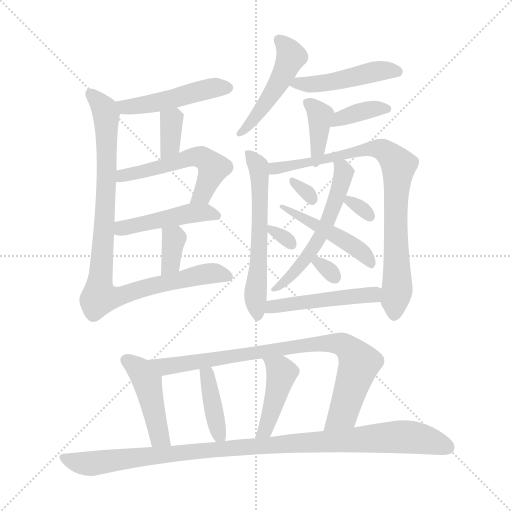
t = 0.00 s
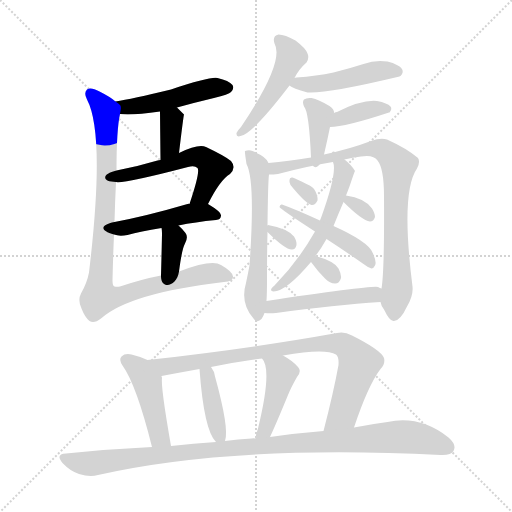
t = 3.17 s
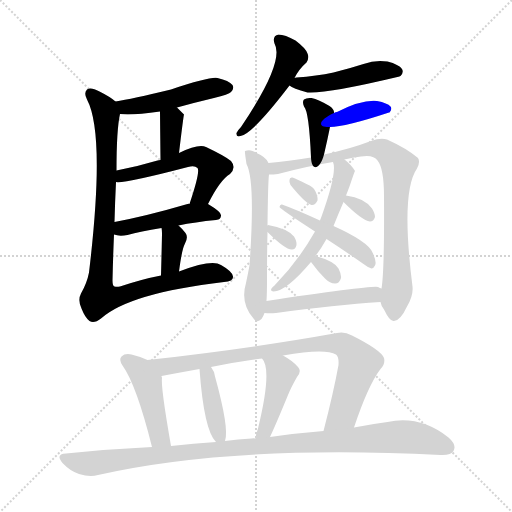
t = 6.35 s
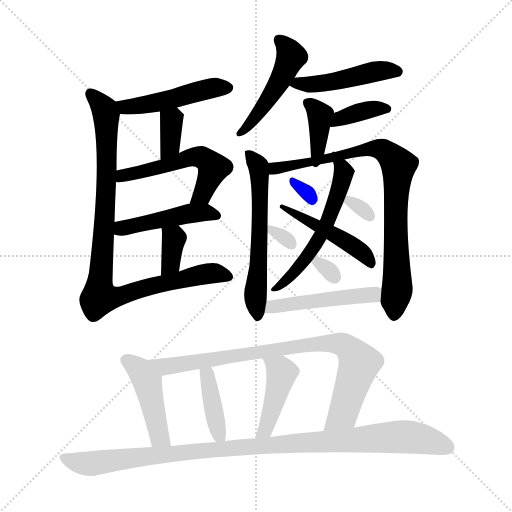
t = 9.52 s
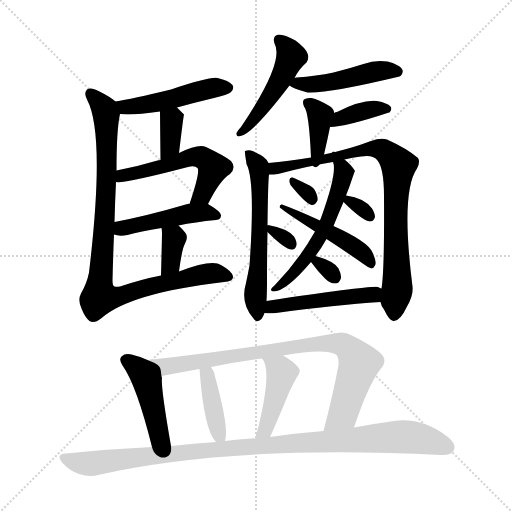
t = 12.70 s
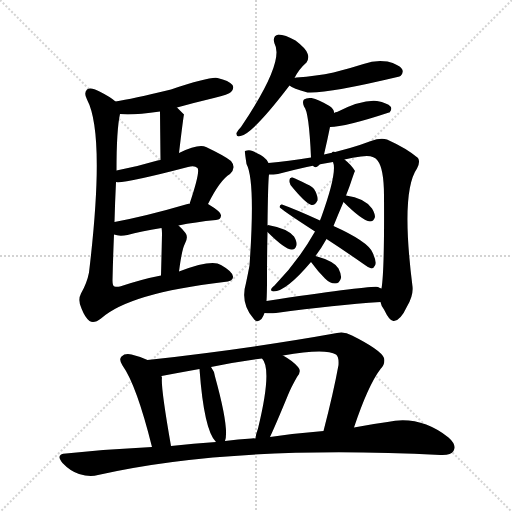
t = 15.87 s

The animated SVG that drew these frames (rendered in a browser with its animation timeline set to each time). Animation: 24 CSS @keyframes rules; one cycle of 15.87 s.

<svg version="1.1" viewBox="0 0 1024 1024" xmlns="http://www.w3.org/2000/svg">
  <g stroke="lightgray" stroke-dasharray="1,1" stroke-width="1" transform="scale(4, 4)">
    <line x1="0" y1="0" x2="256" y2="256"></line>
    <line x1="256" y1="0" x2="0" y2="256"></line>
    <line x1="128" y1="0" x2="128" y2="256"></line>
    <line x1="0" y1="128" x2="256" y2="128"></line>
  </g>
<g transform="scale(1, -1) translate(0, -900)">
   <style type="text/css">
    @keyframes keyframes0 {
      from {
       stroke: blue;
       stroke-dashoffset: 481;
       stroke-width: 128;
       }
       61% {
       animation-timing-function: step-end;
       stroke: blue;
       stroke-dashoffset: 0;
       stroke-width: 128;
       }
       to {
       stroke: black;
       stroke-width: 1024;
       }
       }
       #make-me-a-hanzi-animation-0 {
         animation: keyframes0 0.641439s both;
         animation-delay: 0.000000s;
         animation-timing-function: linear;
       }
    @keyframes keyframes1 {
      from {
       stroke: blue;
       stroke-dashoffset: 354;
       stroke-width: 128;
       }
       54% {
       animation-timing-function: step-end;
       stroke: blue;
       stroke-dashoffset: 0;
       stroke-width: 128;
       }
       to {
       stroke: black;
       stroke-width: 1024;
       }
       }
       #make-me-a-hanzi-animation-1 {
         animation: keyframes1 0.538086s both;
         animation-delay: 0.641439s;
         animation-timing-function: linear;
       }
    @keyframes keyframes2 {
      from {
       stroke: blue;
       stroke-dashoffset: 540;
       stroke-width: 128;
       }
       64% {
       animation-timing-function: step-end;
       stroke: blue;
       stroke-dashoffset: 0;
       stroke-width: 128;
       }
       to {
       stroke: black;
       stroke-width: 1024;
       }
       }
       #make-me-a-hanzi-animation-2 {
         animation: keyframes2 0.689453s both;
         animation-delay: 1.179525s;
         animation-timing-function: linear;
       }
    @keyframes keyframes3 {
      from {
       stroke: blue;
       stroke-dashoffset: 460;
       stroke-width: 128;
       }
       60% {
       animation-timing-function: step-end;
       stroke: blue;
       stroke-dashoffset: 0;
       stroke-width: 128;
       }
       to {
       stroke: black;
       stroke-width: 1024;
       }
       }
       #make-me-a-hanzi-animation-3 {
         animation: keyframes3 0.624349s both;
         animation-delay: 1.868978s;
         animation-timing-function: linear;
       }
    @keyframes keyframes4 {
      from {
       stroke: blue;
       stroke-dashoffset: 352;
       stroke-width: 128;
       }
       53% {
       animation-timing-function: step-end;
       stroke: blue;
       stroke-dashoffset: 0;
       stroke-width: 128;
       }
       to {
       stroke: black;
       stroke-width: 1024;
       }
       }
       #make-me-a-hanzi-animation-4 {
         animation: keyframes4 0.536458s both;
         animation-delay: 2.493327s;
         animation-timing-function: linear;
       }
    @keyframes keyframes5 {
      from {
       stroke: blue;
       stroke-dashoffset: 938;
       stroke-width: 128;
       }
       75% {
       animation-timing-function: step-end;
       stroke: blue;
       stroke-dashoffset: 0;
       stroke-width: 128;
       }
       to {
       stroke: black;
       stroke-width: 1024;
       }
       }
       #make-me-a-hanzi-animation-5 {
         animation: keyframes5 1.013346s both;
         animation-delay: 3.029785s;
         animation-timing-function: linear;
       }
    @keyframes keyframes6 {
      from {
       stroke: blue;
       stroke-dashoffset: 479;
       stroke-width: 128;
       }
       61% {
       animation-timing-function: step-end;
       stroke: blue;
       stroke-dashoffset: 0;
       stroke-width: 128;
       }
       to {
       stroke: black;
       stroke-width: 1024;
       }
       }
       #make-me-a-hanzi-animation-6 {
         animation: keyframes6 0.639811s both;
         animation-delay: 4.043132s;
         animation-timing-function: linear;
       }
    @keyframes keyframes7 {
      from {
       stroke: blue;
       stroke-dashoffset: 470;
       stroke-width: 128;
       }
       60% {
       animation-timing-function: step-end;
       stroke: blue;
       stroke-dashoffset: 0;
       stroke-width: 128;
       }
       to {
       stroke: black;
       stroke-width: 1024;
       }
       }
       #make-me-a-hanzi-animation-7 {
         animation: keyframes7 0.632487s both;
         animation-delay: 4.682943s;
         animation-timing-function: linear;
       }
    @keyframes keyframes8 {
      from {
       stroke: blue;
       stroke-dashoffset: 367;
       stroke-width: 128;
       }
       54% {
       animation-timing-function: step-end;
       stroke: blue;
       stroke-dashoffset: 0;
       stroke-width: 128;
       }
       to {
       stroke: black;
       stroke-width: 1024;
       }
       }
       #make-me-a-hanzi-animation-8 {
         animation: keyframes8 0.548665s both;
         animation-delay: 5.315430s;
         animation-timing-function: linear;
       }
    @keyframes keyframes9 {
      from {
       stroke: blue;
       stroke-dashoffset: 376;
       stroke-width: 128;
       }
       55% {
       animation-timing-function: step-end;
       stroke: blue;
       stroke-dashoffset: 0;
       stroke-width: 128;
       }
       to {
       stroke: black;
       stroke-width: 1024;
       }
       }
       #make-me-a-hanzi-animation-9 {
         animation: keyframes9 0.555990s both;
         animation-delay: 5.864095s;
         animation-timing-function: linear;
       }
    @keyframes keyframes10 {
      from {
       stroke: blue;
       stroke-dashoffset: 591;
       stroke-width: 128;
       }
       66% {
       animation-timing-function: step-end;
       stroke: blue;
       stroke-dashoffset: 0;
       stroke-width: 128;
       }
       to {
       stroke: black;
       stroke-width: 1024;
       }
       }
       #make-me-a-hanzi-animation-10 {
         animation: keyframes10 0.730957s both;
         animation-delay: 6.420085s;
         animation-timing-function: linear;
       }
    @keyframes keyframes11 {
      from {
       stroke: blue;
       stroke-dashoffset: 830;
       stroke-width: 128;
       }
       73% {
       animation-timing-function: step-end;
       stroke: blue;
       stroke-dashoffset: 0;
       stroke-width: 128;
       }
       to {
       stroke: black;
       stroke-width: 1024;
       }
       }
       #make-me-a-hanzi-animation-11 {
         animation: keyframes11 0.925456s both;
         animation-delay: 7.151042s;
         animation-timing-function: linear;
       }
    @keyframes keyframes12 {
      from {
       stroke: blue;
       stroke-dashoffset: 559;
       stroke-width: 128;
       }
       65% {
       animation-timing-function: step-end;
       stroke: blue;
       stroke-dashoffset: 0;
       stroke-width: 128;
       }
       to {
       stroke: black;
       stroke-width: 1024;
       }
       }
       #make-me-a-hanzi-animation-12 {
         animation: keyframes12 0.704915s both;
         animation-delay: 8.076497s;
         animation-timing-function: linear;
       }
    @keyframes keyframes13 {
      from {
       stroke: blue;
       stroke-dashoffset: 472;
       stroke-width: 128;
       }
       61% {
       animation-timing-function: step-end;
       stroke: blue;
       stroke-dashoffset: 0;
       stroke-width: 128;
       }
       to {
       stroke: black;
       stroke-width: 1024;
       }
       }
       #make-me-a-hanzi-animation-13 {
         animation: keyframes13 0.634115s both;
         animation-delay: 8.781413s;
         animation-timing-function: linear;
       }
    @keyframes keyframes14 {
      from {
       stroke: blue;
       stroke-dashoffset: 307;
       stroke-width: 128;
       }
       50% {
       animation-timing-function: step-end;
       stroke: blue;
       stroke-dashoffset: 0;
       stroke-width: 128;
       }
       to {
       stroke: black;
       stroke-width: 1024;
       }
       }
       #make-me-a-hanzi-animation-14 {
         animation: keyframes14 0.499837s both;
         animation-delay: 9.415527s;
         animation-timing-function: linear;
       }
    @keyframes keyframes15 {
      from {
       stroke: blue;
       stroke-dashoffset: 306;
       stroke-width: 128;
       }
       50% {
       animation-timing-function: step-end;
       stroke: blue;
       stroke-dashoffset: 0;
       stroke-width: 128;
       }
       to {
       stroke: black;
       stroke-width: 1024;
       }
       }
       #make-me-a-hanzi-animation-15 {
         animation: keyframes15 0.499023s both;
         animation-delay: 9.915365s;
         animation-timing-function: linear;
       }
    @keyframes keyframes16 {
      from {
       stroke: blue;
       stroke-dashoffset: 307;
       stroke-width: 128;
       }
       50% {
       animation-timing-function: step-end;
       stroke: blue;
       stroke-dashoffset: 0;
       stroke-width: 128;
       }
       to {
       stroke: black;
       stroke-width: 1024;
       }
       }
       #make-me-a-hanzi-animation-16 {
         animation: keyframes16 0.499837s both;
         animation-delay: 10.414388s;
         animation-timing-function: linear;
       }
    @keyframes keyframes17 {
      from {
       stroke: blue;
       stroke-dashoffset: 304;
       stroke-width: 128;
       }
       50% {
       animation-timing-function: step-end;
       stroke: blue;
       stroke-dashoffset: 0;
       stroke-width: 128;
       }
       to {
       stroke: black;
       stroke-width: 1024;
       }
       }
       #make-me-a-hanzi-animation-17 {
         animation: keyframes17 0.497396s both;
         animation-delay: 10.914225s;
         animation-timing-function: linear;
       }
    @keyframes keyframes18 {
      from {
       stroke: blue;
       stroke-dashoffset: 484;
       stroke-width: 128;
       }
       61% {
       animation-timing-function: step-end;
       stroke: blue;
       stroke-dashoffset: 0;
       stroke-width: 128;
       }
       to {
       stroke: black;
       stroke-width: 1024;
       }
       }
       #make-me-a-hanzi-animation-18 {
         animation: keyframes18 0.643880s both;
         animation-delay: 11.411621s;
         animation-timing-function: linear;
       }
    @keyframes keyframes19 {
      from {
       stroke: blue;
       stroke-dashoffset: 447;
       stroke-width: 128;
       }
       59% {
       animation-timing-function: step-end;
       stroke: blue;
       stroke-dashoffset: 0;
       stroke-width: 128;
       }
       to {
       stroke: black;
       stroke-width: 1024;
       }
       }
       #make-me-a-hanzi-animation-19 {
         animation: keyframes19 0.613770s both;
         animation-delay: 12.055501s;
         animation-timing-function: linear;
       }
    @keyframes keyframes20 {
      from {
       stroke: blue;
       stroke-dashoffset: 842;
       stroke-width: 128;
       }
       73% {
       animation-timing-function: step-end;
       stroke: blue;
       stroke-dashoffset: 0;
       stroke-width: 128;
       }
       to {
       stroke: black;
       stroke-width: 1024;
       }
       }
       #make-me-a-hanzi-animation-20 {
         animation: keyframes20 0.935221s both;
         animation-delay: 12.669271s;
         animation-timing-function: linear;
       }
    @keyframes keyframes21 {
      from {
       stroke: blue;
       stroke-dashoffset: 396;
       stroke-width: 128;
       }
       56% {
       animation-timing-function: step-end;
       stroke: blue;
       stroke-dashoffset: 0;
       stroke-width: 128;
       }
       to {
       stroke: black;
       stroke-width: 1024;
       }
       }
       #make-me-a-hanzi-animation-21 {
         animation: keyframes21 0.572266s both;
         animation-delay: 13.604492s;
         animation-timing-function: linear;
       }
    @keyframes keyframes22 {
      from {
       stroke: blue;
       stroke-dashoffset: 436;
       stroke-width: 128;
       }
       59% {
       animation-timing-function: step-end;
       stroke: blue;
       stroke-dashoffset: 0;
       stroke-width: 128;
       }
       to {
       stroke: black;
       stroke-width: 1024;
       }
       }
       #make-me-a-hanzi-animation-22 {
         animation: keyframes22 0.604818s both;
         animation-delay: 14.176758s;
         animation-timing-function: linear;
       }
    @keyframes keyframes23 {
      from {
       stroke: blue;
       stroke-dashoffset: 1029;
       stroke-width: 128;
       }
       77% {
       animation-timing-function: step-end;
       stroke: blue;
       stroke-dashoffset: 0;
       stroke-width: 128;
       }
       to {
       stroke: black;
       stroke-width: 1024;
       }
       }
       #make-me-a-hanzi-animation-23 {
         animation: keyframes23 1.087402s both;
         animation-delay: 14.781576s;
         animation-timing-function: linear;
       }
</style>
<path d="M 354.0 685.0 Q 390.0 695.0 428.0 704.0 Q 458.0 711.0 462.0 716.0 Q 469.0 723.0 465.0 730.0 Q 458.0 739.0 435.0 744.0 Q 420.0 747.0 342.0 721.0 Q 263.0 702.0 231.0 697.0 C 201.0 692.0 210.0 674.0 240.0 672.0 Q 264.0 669.0 320.0 677.0 L 354.0 685.0 Z" fill="lightgray"></path> 
<path d="M 358.0 594.0 Q 367.0 669.0 368.0 671.0 L 354.0 685.0 C 333.0 706.0 320.0 707.0 320.0 677.0 Q 320.0 676.0 321.0 580.0 C 321.0 550.0 354.0 564.0 358.0 594.0 Z" fill="lightgray"></path> 
<path d="M 416.0 492.0 Q 440.0 540.0 460.0 552.0 Q 473.0 565.0 462.0 578.0 Q 450.0 588.0 412.0 606.0 Q 397.0 613.0 358.0 594.0 L 321.0 580.0 Q 317.0 580.0 315.0 579.0 Q 275.0 567.0 233.0 559.0 C 204.0 553.0 202.0 536.0 232.0 536.0 Q 250.0 533.0 376.0 566.0 Q 389.0 570.0 395.0 564.0 Q 401.0 557.0 379.0 492.0 C 370.0 464.0 402.0 465.0 416.0 492.0 Z" fill="lightgray"></path> 
<path d="M 357.0 449.0 Q 390.0 456.0 432.0 460.0 Q 442.0 461.0 442.0 469.0 Q 443.0 476.0 416.0 492.0 C 410.0 496.0 409.0 496.0 379.0 492.0 Q 378.0 493.0 375.0 492.0 Q 293.0 468.0 229.0 456.0 C 200.0 450.0 199.0 439.0 228.0 431.0 Q 238.0 427.0 255.0 430.0 Q 280.0 437.0 323.0 444.0 L 357.0 449.0 Z" fill="lightgray"></path> 
<path d="M 358.0 357.0 Q 364.0 403.0 370.0 413.0 Q 377.0 426.0 371.0 434.0 Q 364.0 443.0 357.0 449.0 C 335.0 469.0 318.0 474.0 323.0 444.0 Q 324.0 440.0 324.0 434.0 Q 324.0 425.0 322.0 349.0 C 321.0 319.0 354.0 327.0 358.0 357.0 Z" fill="lightgray"></path> 
<path d="M 231.0 697.0 Q 221.0 706.0 199.0 717.0 Q 181.0 727.0 174.0 721.0 Q 167.0 714.0 174.0 701.0 Q 211.0 631.0 178.0 355.0 Q 174.0 334.0 162.0 313.0 Q 155.0 300.0 163.0 283.0 Q 170.0 265.0 179.0 258.0 Q 188.0 252.0 202.0 263.0 Q 259.0 314.0 448.0 336.0 Q 467.0 337.0 466.0 347.0 Q 465.0 357.0 442.0 370.0 Q 424.0 382.0 358.0 357.0 L 322.0 349.0 Q 285.0 342.0 240.0 327.0 Q 233.0 326.0 229.0 327.0 Q 225.0 328.0 225.0 339.0 Q 226.0 384.0 228.0 431.0 L 229.0 456.0 Q 230.0 496.0 232.0 536.0 L 233.0 559.0 Q 233.0 641.0 240.0 672.0 C 243.0 689.0 243.0 689.0 231.0 697.0 Z" fill="lightgray"></path> 
<path d="M 589.0 744.0 Q 598.0 762.0 613.0 775.0 Q 619.0 784.0 615.0 793.0 Q 612.0 803.0 591.0 819.0 Q 570.0 831.0 557.0 831.0 Q 544.0 828.0 549.0 813.0 Q 570.0 777.0 482.0 646.0 Q 475.0 639.0 473.0 634.0 Q 472.0 625.0 481.0 628.0 Q 505.0 632.0 579.0 729.0 L 589.0 744.0 Z" fill="lightgray"></path> 
<path d="M 579.0 729.0 Q 585.0 723.0 615.0 715.0 Q 652.0 712.0 799.0 747.0 Q 799.0 748.0 801.0 748.0 Q 808.0 755.0 804.0 762.0 Q 798.0 771.0 775.0 777.0 Q 751.0 781.0 727.0 772.0 Q 699.0 763.0 667.0 755.0 Q 633.0 748.0 593.0 745.0 Q 590.0 745.0 589.0 744.0 C 563.0 739.0 563.0 739.0 579.0 729.0 Z" fill="lightgray"></path> 
<path d="M 648.0 591.0 Q 655.0 621.0 660.0 646.0 L 668.0 674.0 Q 669.0 681.0 659.0 688.0 Q 637.0 701.0 623.0 704.0 Q 613.0 705.0 608.0 701.0 Q 604.0 697.0 608.0 687.0 Q 618.0 677.0 622.0 585.0 C 623.0 555.0 641.0 562.0 648.0 591.0 Z" fill="lightgray"></path> 
<path d="M 660.0 646.0 Q 690.0 646.0 778.0 675.0 L 779.0 675.0 Q 785.0 682.0 781.0 687.0 Q 775.0 694.0 754.0 698.0 Q 724.0 701.0 674.0 676.0 Q 671.0 676.0 668.0 674.0 C 641.0 662.0 630.0 645.0 660.0 646.0 Z" fill="lightgray"></path> 
<path d="M 537.0 574.0 Q 534.0 586.0 505.0 598.0 Q 498.0 601.0 490.0 598.0 Q 489.0 598.0 493.0 572.0 Q 511.0 539.0 499.0 369.0 Q 496.0 353.0 492.0 334.0 Q 480.0 294.0 507.0 263.0 Q 514.0 253.0 523.0 262.0 Q 527.0 268.0 529.0 274.0 L 533.0 298.0 Q 534.0 314.0 534.0 339.0 Q 534.0 394.0 535.0 436.0 L 535.0 449.0 Q 536.0 537.0 538.0 551.0 L 537.0 574.0 Z" fill="lightgray"></path> 
<path d="M 761.0 296.0 Q 762.0 289.0 768.0 281.0 Q 780.0 256.0 788.0 258.0 Q 801.0 259.0 814.0 287.0 Q 827.0 309.0 825.0 327.0 Q 801.0 516.0 834.0 563.0 Q 841.0 576.0 836.0 584.0 Q 814.0 603.0 774.0 621.0 Q 761.0 625.0 742.0 618.0 Q 700.0 602.0 648.0 591.0 L 622.0 585.0 Q 576.0 578.0 537.0 574.0 C 507.0 571.0 508.0 549.0 538.0 551.0 Q 547.0 551.0 556.0 552.0 Q 616.0 568.0 666.0 576.0 L 689.0 581.0 Q 705.0 585.0 722.0 587.0 Q 747.0 591.0 755.0 579.0 Q 768.0 563.0 768.0 508.0 Q 769.0 358.0 763.0 323.0 L 761.0 296.0 Z" fill="lightgray"></path> 
<path d="M 666.0 576.0 Q 675.0 555.0 642.0 464.0 Q 641.0 463.0 640.0 459.0 L 630.0 437.0 Q 596.0 377.0 549.0 329.0 Q 545.0 326.0 543.0 323.0 Q 540.0 317.0 547.0 317.0 Q 572.0 317.0 622.0 376.0 L 631.0 388.0 Q 643.0 404.0 653.0 422.0 L 667.0 448.0 Q 677.0 473.0 687.0 496.0 L 692.0 509.0 Q 696.0 519.0 700.0 530.0 Q 709.0 557.0 710.0 558.0 Q 703.0 570.0 689.0 581.0 C 666.0 601.0 660.0 605.0 666.0 576.0 Z" fill="lightgray"></path> 
<path d="M 640.0 459.0 Q 592.0 481.0 564.0 491.0 Q 560.0 492.0 559.0 486.0 Q 559.0 483.0 630.0 437.0 L 653.0 422.0 Q 687.0 400.0 727.0 372.0 Q 736.0 365.0 743.0 363.0 Q 747.0 363.0 750.0 369.0 Q 754.0 376.0 745.0 395.0 Q 736.0 417.0 667.0 448.0 L 640.0 459.0 Z" fill="lightgray"></path> 
<path d="M 581.0 530.0 Q 611.0 493.0 623.0 490.0 Q 630.0 489.0 635.0 499.0 Q 636.0 506.0 631.0 517.0 Q 627.0 527.0 613.0 532.0 Q 594.0 542.0 585.0 545.0 Q 579.0 546.0 579.0 540.0 Q 578.0 536.0 581.0 530.0 Z" fill="lightgray"></path> 
<path d="M 535.0 436.0 Q 571.0 400.0 584.0 401.0 Q 591.0 401.0 593.0 410.0 Q 594.0 417.0 588.0 427.0 Q 575.0 443.0 536.0 450.0 Q 533.0 450.0 535.0 449.0 C 530.0 441.0 530.0 441.0 535.0 436.0 Z" fill="lightgray"></path> 
<path d="M 687.0 496.0 Q 724.0 459.0 740.0 457.0 Q 747.0 457.0 750.0 466.0 Q 750.0 473.0 744.0 483.0 Q 729.0 504.0 692.0 509.0 C 671.0 512.0 671.0 512.0 687.0 496.0 Z" fill="lightgray"></path> 
<path d="M 622.0 376.0 Q 635.0 358.0 650.0 343.0 Q 660.0 333.0 670.0 333.0 Q 679.0 333.0 682.0 344.0 Q 683.0 351.0 677.0 363.0 Q 668.0 378.0 631.0 388.0 C 609.0 394.0 609.0 394.0 622.0 376.0 Z" fill="lightgray"></path> 
<path d="M 529.0 274.0 Q 539.0 273.0 552.0 274.0 Q 670.0 290.0 761.0 296.0 C 791.0 298.0 791.0 311.0 763.0 323.0 Q 760.0 324.0 756.0 326.0 Q 741.0 329.0 533.0 298.0 C 503.0 294.0 499.0 276.0 529.0 274.0 Z" fill="lightgray"></path> 
<path d="M 295.0 180.0 Q 280.0 187.0 263.0 191.0 Q 250.0 194.0 243.0 187.0 Q 237.0 181.0 245.0 169.0 Q 273.0 130.0 304.0 6.0 C 311.0 -23.0 347.0 -22.0 342.0 8.0 Q 321.0 128.0 324.0 145.0 Q 323.0 146.0 323.0 148.0 C 321.0 169.0 321.0 169.0 295.0 180.0 Z" fill="lightgray"></path> 
<path d="M 708.0 45.0 Q 736.0 129.0 761.0 162.0 Q 771.0 172.0 768.0 184.0 Q 762.0 200.0 704.0 229.0 Q 688.0 238.0 674.0 234.0 Q 502.0 203.0 295.0 180.0 C 265.0 177.0 294.0 142.0 323.0 148.0 Q 360.0 155.0 399.0 162.0 L 422.0 166.0 Q 471.0 176.0 524.0 183.0 L 566.0 189.0 Q 650.0 204.0 672.0 191.0 Q 678.0 187.0 677.0 170.0 Q 667.0 115.0 647.0 38.0 C 640.0 9.0 698.0 17.0 708.0 45.0 Z" fill="lightgray"></path> 
<path d="M 450.0 18.0 Q 459.0 42.0 430.0 147.0 Q 429.0 157.0 422.0 166.0 C 405.0 191.0 397.0 192.0 399.0 162.0 Q 408.0 39.0 432.0 16.0 C 445.0 1.0 445.0 1.0 450.0 18.0 Z" fill="lightgray"></path> 
<path d="M 540.0 26.0 Q 553.0 54.0 576.0 110.0 Q 582.0 125.0 594.0 146.0 Q 604.0 158.0 596.0 166.0 Q 586.0 178.0 566.0 189.0 C 540.0 204.0 507.0 207.0 524.0 183.0 Q 545.0 162.0 516.0 43.0 Q 512.0 33.0 511.0 23.0 C 507.0 -7.0 527.0 -1.0 540.0 26.0 Z" fill="lightgray"></path> 
<path d="M 304.0 6.0 Q 219.0 2.0 132.0 -7.0 Q 110.0 -8.0 125.0 -26.0 Q 140.0 -42.0 158.0 -48.0 Q 180.0 -55.0 196.0 -50.0 Q 466.0 11.0 881.0 -10.0 Q 902.0 -11.0 907.0 -2.0 Q 914.0 10.0 897.0 25.0 Q 840.0 70.0 775.0 56.0 Q 744.0 52.0 708.0 45.0 L 647.0 38.0 Q 596.0 34.0 540.0 26.0 L 511.0 23.0 Q 507.0 24.0 503.0 23.0 Q 476.0 22.0 450.0 18.0 L 432.0 16.0 Q 387.0 13.0 342.0 8.0 L 304.0 6.0 Z" fill="lightgray"></path> 
      <clipPath id="make-me-a-hanzi-clip-0">
      <path d="M 354.0 685.0 Q 390.0 695.0 428.0 704.0 Q 458.0 711.0 462.0 716.0 Q 469.0 723.0 465.0 730.0 Q 458.0 739.0 435.0 744.0 Q 420.0 747.0 342.0 721.0 Q 263.0 702.0 231.0 697.0 C 201.0 692.0 210.0 674.0 240.0 672.0 Q 264.0 669.0 320.0 677.0 L 354.0 685.0 Z" fill="lightgray"></path>
      </clipPath>
      <path clip-path="url(#make-me-a-hanzi-clip-0)" d="M 236.0 692.0 L 250.0 686.0 L 292.0 690.0 L 415.0 722.0 L 455.0 725.0 " fill="none" id="make-me-a-hanzi-animation-0" stroke-dasharray="353 706" stroke-linecap="round"></path>

      <clipPath id="make-me-a-hanzi-clip-1">
      <path d="M 358.0 594.0 Q 367.0 669.0 368.0 671.0 L 354.0 685.0 C 333.0 706.0 320.0 707.0 320.0 677.0 Q 320.0 676.0 321.0 580.0 C 321.0 550.0 354.0 564.0 358.0 594.0 Z" fill="lightgray"></path>
      </clipPath>
      <path clip-path="url(#make-me-a-hanzi-clip-1)" d="M 326.0 676.0 L 343.0 659.0 L 342.0 611.0 L 323.0 593.0 " fill="none" id="make-me-a-hanzi-animation-1" stroke-dasharray="226 452" stroke-linecap="round"></path>

      <clipPath id="make-me-a-hanzi-clip-2">
      <path d="M 416.0 492.0 Q 440.0 540.0 460.0 552.0 Q 473.0 565.0 462.0 578.0 Q 450.0 588.0 412.0 606.0 Q 397.0 613.0 358.0 594.0 L 321.0 580.0 Q 317.0 580.0 315.0 579.0 Q 275.0 567.0 233.0 559.0 C 204.0 553.0 202.0 536.0 232.0 536.0 Q 250.0 533.0 376.0 566.0 Q 389.0 570.0 395.0 564.0 Q 401.0 557.0 379.0 492.0 C 370.0 464.0 402.0 465.0 416.0 492.0 Z" fill="lightgray"></path>
      </clipPath>
      <path clip-path="url(#make-me-a-hanzi-clip-2)" d="M 235.0 542.0 L 361.0 576.0 L 373.0 584.0 L 403.0 585.0 L 426.0 561.0 L 406.0 512.0 L 385.0 503.0 " fill="none" id="make-me-a-hanzi-animation-2" stroke-dasharray="412 824" stroke-linecap="round"></path>

      <clipPath id="make-me-a-hanzi-clip-3">
      <path d="M 357.0 449.0 Q 390.0 456.0 432.0 460.0 Q 442.0 461.0 442.0 469.0 Q 443.0 476.0 416.0 492.0 C 410.0 496.0 409.0 496.0 379.0 492.0 Q 378.0 493.0 375.0 492.0 Q 293.0 468.0 229.0 456.0 C 200.0 450.0 199.0 439.0 228.0 431.0 Q 238.0 427.0 255.0 430.0 Q 280.0 437.0 323.0 444.0 L 357.0 449.0 Z" fill="lightgray"></path>
      </clipPath>
      <path clip-path="url(#make-me-a-hanzi-clip-3)" d="M 235.0 437.0 L 252.0 446.0 L 372.0 472.0 L 416.0 475.0 L 433.0 469.0 " fill="none" id="make-me-a-hanzi-animation-3" stroke-dasharray="332 664" stroke-linecap="round"></path>

      <clipPath id="make-me-a-hanzi-clip-4">
      <path d="M 358.0 357.0 Q 364.0 403.0 370.0 413.0 Q 377.0 426.0 371.0 434.0 Q 364.0 443.0 357.0 449.0 C 335.0 469.0 318.0 474.0 323.0 444.0 Q 324.0 440.0 324.0 434.0 Q 324.0 425.0 322.0 349.0 C 321.0 319.0 354.0 327.0 358.0 357.0 Z" fill="lightgray"></path>
      </clipPath>
      <path clip-path="url(#make-me-a-hanzi-clip-4)" d="M 329.0 440.0 L 348.0 423.0 L 342.0 373.0 L 326.0 361.0 " fill="none" id="make-me-a-hanzi-animation-4" stroke-dasharray="224 448" stroke-linecap="round"></path>

      <clipPath id="make-me-a-hanzi-clip-5">
      <path d="M 231.0 697.0 Q 221.0 706.0 199.0 717.0 Q 181.0 727.0 174.0 721.0 Q 167.0 714.0 174.0 701.0 Q 211.0 631.0 178.0 355.0 Q 174.0 334.0 162.0 313.0 Q 155.0 300.0 163.0 283.0 Q 170.0 265.0 179.0 258.0 Q 188.0 252.0 202.0 263.0 Q 259.0 314.0 448.0 336.0 Q 467.0 337.0 466.0 347.0 Q 465.0 357.0 442.0 370.0 Q 424.0 382.0 358.0 357.0 L 322.0 349.0 Q 285.0 342.0 240.0 327.0 Q 233.0 326.0 229.0 327.0 Q 225.0 328.0 225.0 339.0 Q 226.0 384.0 228.0 431.0 L 229.0 456.0 Q 230.0 496.0 232.0 536.0 L 233.0 559.0 Q 233.0 641.0 240.0 672.0 C 243.0 689.0 243.0 689.0 231.0 697.0 Z" fill="lightgray"></path>
      </clipPath>
      <path clip-path="url(#make-me-a-hanzi-clip-5)" d="M 181.0 713.0 L 205.0 687.0 L 213.0 662.0 L 213.0 530.0 L 199.0 306.0 L 246.0 309.0 L 294.0 326.0 L 408.0 352.0 L 457.0 347.0 " fill="none" id="make-me-a-hanzi-animation-5" stroke-dasharray="810 1620" stroke-linecap="round"></path>

      <clipPath id="make-me-a-hanzi-clip-6">
      <path d="M 589.0 744.0 Q 598.0 762.0 613.0 775.0 Q 619.0 784.0 615.0 793.0 Q 612.0 803.0 591.0 819.0 Q 570.0 831.0 557.0 831.0 Q 544.0 828.0 549.0 813.0 Q 570.0 777.0 482.0 646.0 Q 475.0 639.0 473.0 634.0 Q 472.0 625.0 481.0 628.0 Q 505.0 632.0 579.0 729.0 L 589.0 744.0 Z" fill="lightgray"></path>
      </clipPath>
      <path clip-path="url(#make-me-a-hanzi-clip-6)" d="M 559.0 819.0 L 583.0 787.0 L 557.0 730.0 L 520.0 676.0 L 481.0 637.0 " fill="none" id="make-me-a-hanzi-animation-6" stroke-dasharray="351 702" stroke-linecap="round"></path>

      <clipPath id="make-me-a-hanzi-clip-7">
      <path d="M 579.0 729.0 Q 585.0 723.0 615.0 715.0 Q 652.0 712.0 799.0 747.0 Q 799.0 748.0 801.0 748.0 Q 808.0 755.0 804.0 762.0 Q 798.0 771.0 775.0 777.0 Q 751.0 781.0 727.0 772.0 Q 699.0 763.0 667.0 755.0 Q 633.0 748.0 593.0 745.0 Q 590.0 745.0 589.0 744.0 C 563.0 739.0 563.0 739.0 579.0 729.0 Z" fill="lightgray"></path>
      </clipPath>
      <path clip-path="url(#make-me-a-hanzi-clip-7)" d="M 585.0 731.0 L 644.0 733.0 L 748.0 757.0 L 796.0 757.0 " fill="none" id="make-me-a-hanzi-animation-7" stroke-dasharray="342 684" stroke-linecap="round"></path>

      <clipPath id="make-me-a-hanzi-clip-8">
      <path d="M 648.0 591.0 Q 655.0 621.0 660.0 646.0 L 668.0 674.0 Q 669.0 681.0 659.0 688.0 Q 637.0 701.0 623.0 704.0 Q 613.0 705.0 608.0 701.0 Q 604.0 697.0 608.0 687.0 Q 618.0 677.0 622.0 585.0 C 623.0 555.0 641.0 562.0 648.0 591.0 Z" fill="lightgray"></path>
      </clipPath>
      <path clip-path="url(#make-me-a-hanzi-clip-8)" d="M 617.0 694.0 L 640.0 670.0 L 636.0 604.0 L 626.0 598.0 " fill="none" id="make-me-a-hanzi-animation-8" stroke-dasharray="239 478" stroke-linecap="round"></path>

      <clipPath id="make-me-a-hanzi-clip-9">
      <path d="M 660.0 646.0 Q 690.0 646.0 778.0 675.0 L 779.0 675.0 Q 785.0 682.0 781.0 687.0 Q 775.0 694.0 754.0 698.0 Q 724.0 701.0 674.0 676.0 Q 671.0 676.0 668.0 674.0 C 641.0 662.0 630.0 645.0 660.0 646.0 Z" fill="lightgray"></path>
      </clipPath>
      <path clip-path="url(#make-me-a-hanzi-clip-9)" d="M 664.0 652.0 L 717.0 676.0 L 779.0 681.0 " fill="none" id="make-me-a-hanzi-animation-9" stroke-dasharray="248 496" stroke-linecap="round"></path>

      <clipPath id="make-me-a-hanzi-clip-10">
      <path d="M 537.0 574.0 Q 534.0 586.0 505.0 598.0 Q 498.0 601.0 490.0 598.0 Q 489.0 598.0 493.0 572.0 Q 511.0 539.0 499.0 369.0 Q 496.0 353.0 492.0 334.0 Q 480.0 294.0 507.0 263.0 Q 514.0 253.0 523.0 262.0 Q 527.0 268.0 529.0 274.0 L 533.0 298.0 Q 534.0 314.0 534.0 339.0 Q 534.0 394.0 535.0 436.0 L 535.0 449.0 Q 536.0 537.0 538.0 551.0 L 537.0 574.0 Z" fill="lightgray"></path>
      </clipPath>
      <path clip-path="url(#make-me-a-hanzi-clip-10)" d="M 498.0 595.0 L 519.0 556.0 L 522.0 461.0 L 517.0 450.0 L 511.0 322.0 L 515.0 267.0 " fill="none" id="make-me-a-hanzi-animation-10" stroke-dasharray="463 926" stroke-linecap="round"></path>

      <clipPath id="make-me-a-hanzi-clip-11">
      <path d="M 761.0 296.0 Q 762.0 289.0 768.0 281.0 Q 780.0 256.0 788.0 258.0 Q 801.0 259.0 814.0 287.0 Q 827.0 309.0 825.0 327.0 Q 801.0 516.0 834.0 563.0 Q 841.0 576.0 836.0 584.0 Q 814.0 603.0 774.0 621.0 Q 761.0 625.0 742.0 618.0 Q 700.0 602.0 648.0 591.0 L 622.0 585.0 Q 576.0 578.0 537.0 574.0 C 507.0 571.0 508.0 549.0 538.0 551.0 Q 547.0 551.0 556.0 552.0 Q 616.0 568.0 666.0 576.0 L 689.0 581.0 Q 705.0 585.0 722.0 587.0 Q 747.0 591.0 755.0 579.0 Q 768.0 563.0 768.0 508.0 Q 769.0 358.0 763.0 323.0 L 761.0 296.0 Z" fill="lightgray"></path>
      </clipPath>
      <path clip-path="url(#make-me-a-hanzi-clip-11)" d="M 542.0 557.0 L 741.0 603.0 L 761.0 602.0 L 784.0 586.0 L 797.0 566.0 L 790.0 473.0 L 796.0 336.0 L 788.0 269.0 " fill="none" id="make-me-a-hanzi-animation-11" stroke-dasharray="702 1404" stroke-linecap="round"></path>

      <clipPath id="make-me-a-hanzi-clip-12">
      <path d="M 666.0 576.0 Q 675.0 555.0 642.0 464.0 Q 641.0 463.0 640.0 459.0 L 630.0 437.0 Q 596.0 377.0 549.0 329.0 Q 545.0 326.0 543.0 323.0 Q 540.0 317.0 547.0 317.0 Q 572.0 317.0 622.0 376.0 L 631.0 388.0 Q 643.0 404.0 653.0 422.0 L 667.0 448.0 Q 677.0 473.0 687.0 496.0 L 692.0 509.0 Q 696.0 519.0 700.0 530.0 Q 709.0 557.0 710.0 558.0 Q 703.0 570.0 689.0 581.0 C 666.0 601.0 660.0 605.0 666.0 576.0 Z" fill="lightgray"></path>
      </clipPath>
      <path clip-path="url(#make-me-a-hanzi-clip-12)" d="M 672.0 574.0 L 685.0 563.0 L 687.0 546.0 L 645.0 435.0 L 607.0 374.0 L 568.0 334.0 L 549.0 323.0 " fill="none" id="make-me-a-hanzi-animation-12" stroke-dasharray="431 862" stroke-linecap="round"></path>

      <clipPath id="make-me-a-hanzi-clip-13">
      <path d="M 640.0 459.0 Q 592.0 481.0 564.0 491.0 Q 560.0 492.0 559.0 486.0 Q 559.0 483.0 630.0 437.0 L 653.0 422.0 Q 687.0 400.0 727.0 372.0 Q 736.0 365.0 743.0 363.0 Q 747.0 363.0 750.0 369.0 Q 754.0 376.0 745.0 395.0 Q 736.0 417.0 667.0 448.0 L 640.0 459.0 Z" fill="lightgray"></path>
      </clipPath>
      <path clip-path="url(#make-me-a-hanzi-clip-13)" d="M 563.0 487.0 L 672.0 431.0 L 725.0 395.0 L 742.0 371.0 " fill="none" id="make-me-a-hanzi-animation-13" stroke-dasharray="344 688" stroke-linecap="round"></path>

      <clipPath id="make-me-a-hanzi-clip-14">
      <path d="M 581.0 530.0 Q 611.0 493.0 623.0 490.0 Q 630.0 489.0 635.0 499.0 Q 636.0 506.0 631.0 517.0 Q 627.0 527.0 613.0 532.0 Q 594.0 542.0 585.0 545.0 Q 579.0 546.0 579.0 540.0 Q 578.0 536.0 581.0 530.0 Z" fill="lightgray"></path>
      </clipPath>
      <path clip-path="url(#make-me-a-hanzi-clip-14)" d="M 587.0 536.0 L 624.0 501.0 " fill="none" id="make-me-a-hanzi-animation-14" stroke-dasharray="179 358" stroke-linecap="round"></path>

      <clipPath id="make-me-a-hanzi-clip-15">
      <path d="M 535.0 436.0 Q 571.0 400.0 584.0 401.0 Q 591.0 401.0 593.0 410.0 Q 594.0 417.0 588.0 427.0 Q 575.0 443.0 536.0 450.0 Q 533.0 450.0 535.0 449.0 C 530.0 441.0 530.0 441.0 535.0 436.0 Z" fill="lightgray"></path>
      </clipPath>
      <path clip-path="url(#make-me-a-hanzi-clip-15)" d="M 543.0 443.0 L 582.0 412.0 " fill="none" id="make-me-a-hanzi-animation-15" stroke-dasharray="178 356" stroke-linecap="round"></path>

      <clipPath id="make-me-a-hanzi-clip-16">
      <path d="M 687.0 496.0 Q 724.0 459.0 740.0 457.0 Q 747.0 457.0 750.0 466.0 Q 750.0 473.0 744.0 483.0 Q 729.0 504.0 692.0 509.0 C 671.0 512.0 671.0 512.0 687.0 496.0 Z" fill="lightgray"></path>
      </clipPath>
      <path clip-path="url(#make-me-a-hanzi-clip-16)" d="M 699.0 499.0 L 739.0 468.0 " fill="none" id="make-me-a-hanzi-animation-16" stroke-dasharray="179 358" stroke-linecap="round"></path>

      <clipPath id="make-me-a-hanzi-clip-17">
      <path d="M 622.0 376.0 Q 635.0 358.0 650.0 343.0 Q 660.0 333.0 670.0 333.0 Q 679.0 333.0 682.0 344.0 Q 683.0 351.0 677.0 363.0 Q 668.0 378.0 631.0 388.0 C 609.0 394.0 609.0 394.0 622.0 376.0 Z" fill="lightgray"></path>
      </clipPath>
      <path clip-path="url(#make-me-a-hanzi-clip-17)" d="M 634.0 376.0 L 670.0 345.0 " fill="none" id="make-me-a-hanzi-animation-17" stroke-dasharray="176 352" stroke-linecap="round"></path>

      <clipPath id="make-me-a-hanzi-clip-18">
      <path d="M 529.0 274.0 Q 539.0 273.0 552.0 274.0 Q 670.0 290.0 761.0 296.0 C 791.0 298.0 791.0 311.0 763.0 323.0 Q 760.0 324.0 756.0 326.0 Q 741.0 329.0 533.0 298.0 C 503.0 294.0 499.0 276.0 529.0 274.0 Z" fill="lightgray"></path>
      </clipPath>
      <path clip-path="url(#make-me-a-hanzi-clip-18)" d="M 535.0 279.0 L 548.0 290.0 L 559.0 287.0 L 598.0 296.0 L 726.0 308.0 L 756.0 317.0 " fill="none" id="make-me-a-hanzi-animation-18" stroke-dasharray="356 712" stroke-linecap="round"></path>

      <clipPath id="make-me-a-hanzi-clip-19">
      <path d="M 295.0 180.0 Q 280.0 187.0 263.0 191.0 Q 250.0 194.0 243.0 187.0 Q 237.0 181.0 245.0 169.0 Q 273.0 130.0 304.0 6.0 C 311.0 -23.0 347.0 -22.0 342.0 8.0 Q 321.0 128.0 324.0 145.0 Q 323.0 146.0 323.0 148.0 C 321.0 169.0 321.0 169.0 295.0 180.0 Z" fill="lightgray"></path>
      </clipPath>
      <path clip-path="url(#make-me-a-hanzi-clip-19)" d="M 252.0 180.0 L 281.0 158.0 L 295.0 133.0 L 319.0 27.0 L 335.0 20.0 " fill="none" id="make-me-a-hanzi-animation-19" stroke-dasharray="319 638" stroke-linecap="round"></path>

      <clipPath id="make-me-a-hanzi-clip-20">
      <path d="M 708.0 45.0 Q 736.0 129.0 761.0 162.0 Q 771.0 172.0 768.0 184.0 Q 762.0 200.0 704.0 229.0 Q 688.0 238.0 674.0 234.0 Q 502.0 203.0 295.0 180.0 C 265.0 177.0 294.0 142.0 323.0 148.0 Q 360.0 155.0 399.0 162.0 L 422.0 166.0 Q 471.0 176.0 524.0 183.0 L 566.0 189.0 Q 650.0 204.0 672.0 191.0 Q 678.0 187.0 677.0 170.0 Q 667.0 115.0 647.0 38.0 C 640.0 9.0 698.0 17.0 708.0 45.0 Z" fill="lightgray"></path>
      </clipPath>
      <path clip-path="url(#make-me-a-hanzi-clip-20)" d="M 304.0 178.0 L 330.0 166.0 L 625.0 212.0 L 688.0 210.0 L 702.0 199.0 L 718.0 171.0 L 685.0 72.0 L 654.0 45.0 " fill="none" id="make-me-a-hanzi-animation-20" stroke-dasharray="714 1428" stroke-linecap="round"></path>

      <clipPath id="make-me-a-hanzi-clip-21">
      <path d="M 450.0 18.0 Q 459.0 42.0 430.0 147.0 Q 429.0 157.0 422.0 166.0 C 405.0 191.0 397.0 192.0 399.0 162.0 Q 408.0 39.0 432.0 16.0 C 445.0 1.0 445.0 1.0 450.0 18.0 Z" fill="lightgray"></path>
      </clipPath>
      <path clip-path="url(#make-me-a-hanzi-clip-21)" d="M 418.0 157.0 L 414.0 148.0 L 425.0 91.0 L 437.0 32.0 L 445.0 23.0 " fill="none" id="make-me-a-hanzi-animation-21" stroke-dasharray="268 536" stroke-linecap="round"></path>

      <clipPath id="make-me-a-hanzi-clip-22">
      <path d="M 540.0 26.0 Q 553.0 54.0 576.0 110.0 Q 582.0 125.0 594.0 146.0 Q 604.0 158.0 596.0 166.0 Q 586.0 178.0 566.0 189.0 C 540.0 204.0 507.0 207.0 524.0 183.0 Q 545.0 162.0 516.0 43.0 Q 512.0 33.0 511.0 23.0 C 507.0 -7.0 527.0 -1.0 540.0 26.0 Z" fill="lightgray"></path>
      </clipPath>
      <path clip-path="url(#make-me-a-hanzi-clip-22)" d="M 531.0 184.0 L 563.0 152.0 L 538.0 61.0 L 530.0 39.0 L 518.0 27.0 " fill="none" id="make-me-a-hanzi-animation-22" stroke-dasharray="308 616" stroke-linecap="round"></path>

      <clipPath id="make-me-a-hanzi-clip-23">
      <path d="M 304.0 6.0 Q 219.0 2.0 132.0 -7.0 Q 110.0 -8.0 125.0 -26.0 Q 140.0 -42.0 158.0 -48.0 Q 180.0 -55.0 196.0 -50.0 Q 466.0 11.0 881.0 -10.0 Q 902.0 -11.0 907.0 -2.0 Q 914.0 10.0 897.0 25.0 Q 840.0 70.0 775.0 56.0 Q 744.0 52.0 708.0 45.0 L 647.0 38.0 Q 596.0 34.0 540.0 26.0 L 511.0 23.0 Q 507.0 24.0 503.0 23.0 Q 476.0 22.0 450.0 18.0 L 432.0 16.0 Q 387.0 13.0 342.0 8.0 L 304.0 6.0 Z" fill="lightgray"></path>
      </clipPath>
      <path clip-path="url(#make-me-a-hanzi-clip-23)" d="M 128.0 -16.0 L 186.0 -27.0 L 459.0 4.0 L 788.0 26.0 L 849.0 21.0 L 895.0 5.0 " fill="none" id="make-me-a-hanzi-animation-23" stroke-dasharray="901 1802" stroke-linecap="round"></path>

</g>
</svg>
